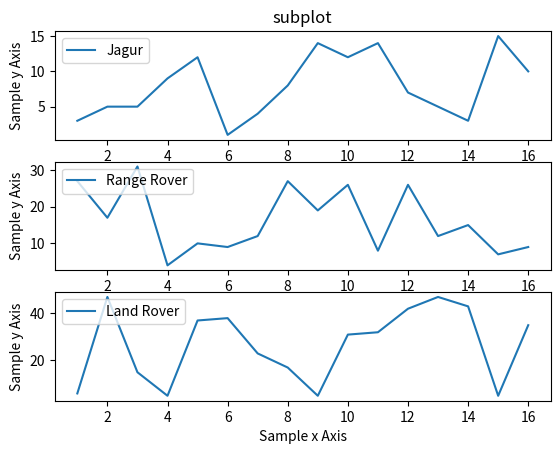

Write the Python code that produced this figure.
################################################################################################
#	name:	subplot-01.py
#	desc:	Fsubplot using matplotlib
#	date:	2018-07-1
#	Author:	conquistadorjd
################################################################################################
import matplotlib.pyplot as plt
import numpy as np

print('*** Program Started ***')

t= np.arange(1,17,1) 
y1= np.random.randint(1, 16,size=16)
y2= np.random.randint(1, 32,size=16)
y3= np.random.randint(1, 48,size=16)


ax1 = plt.subplot(311)
plt.plot(t, y1,label="Jagur")
plt.xlabel('Sample x Axis')  
plt.ylabel('Sample y Axis')  
plt.legend(loc=2)
plt.title('subplot')
# plt.grid(True)
# plt.yscale('log')
# make these tick labels invisible
# plt.setp(ax1.get_xticklabels(), visible=False , fontsize=10)

# share x only
ax2 = plt.subplot(312, sharex=ax1)
plt.plot(t, y2,label="Range Rover")
plt.xlabel('Sample x Axis')  
plt.ylabel('Sample y Axis')
plt.legend(loc=2)  
# plt.title('linear')
# make these tick labels invisible
# plt.setp(ax2.get_xticklabels(), visible=False, fontsize=10)

# share x and y
ax3 = plt.subplot(313, sharex=ax1)
plt.plot(t, y3, label="Land Rover")
plt.xlabel('Sample x Axis')  
plt.ylabel('Sample y Axis')  
plt.legend(loc=2)
# make these tick labels visible with required font size
# plt.setp(ax3.get_xticklabels(), visible=True, fontsize=10)

# Saving image
plt.savefig('subplot-01.png')

# In case you dont want to save image but just displya it
plt.show()

print('*** Program ended ***')